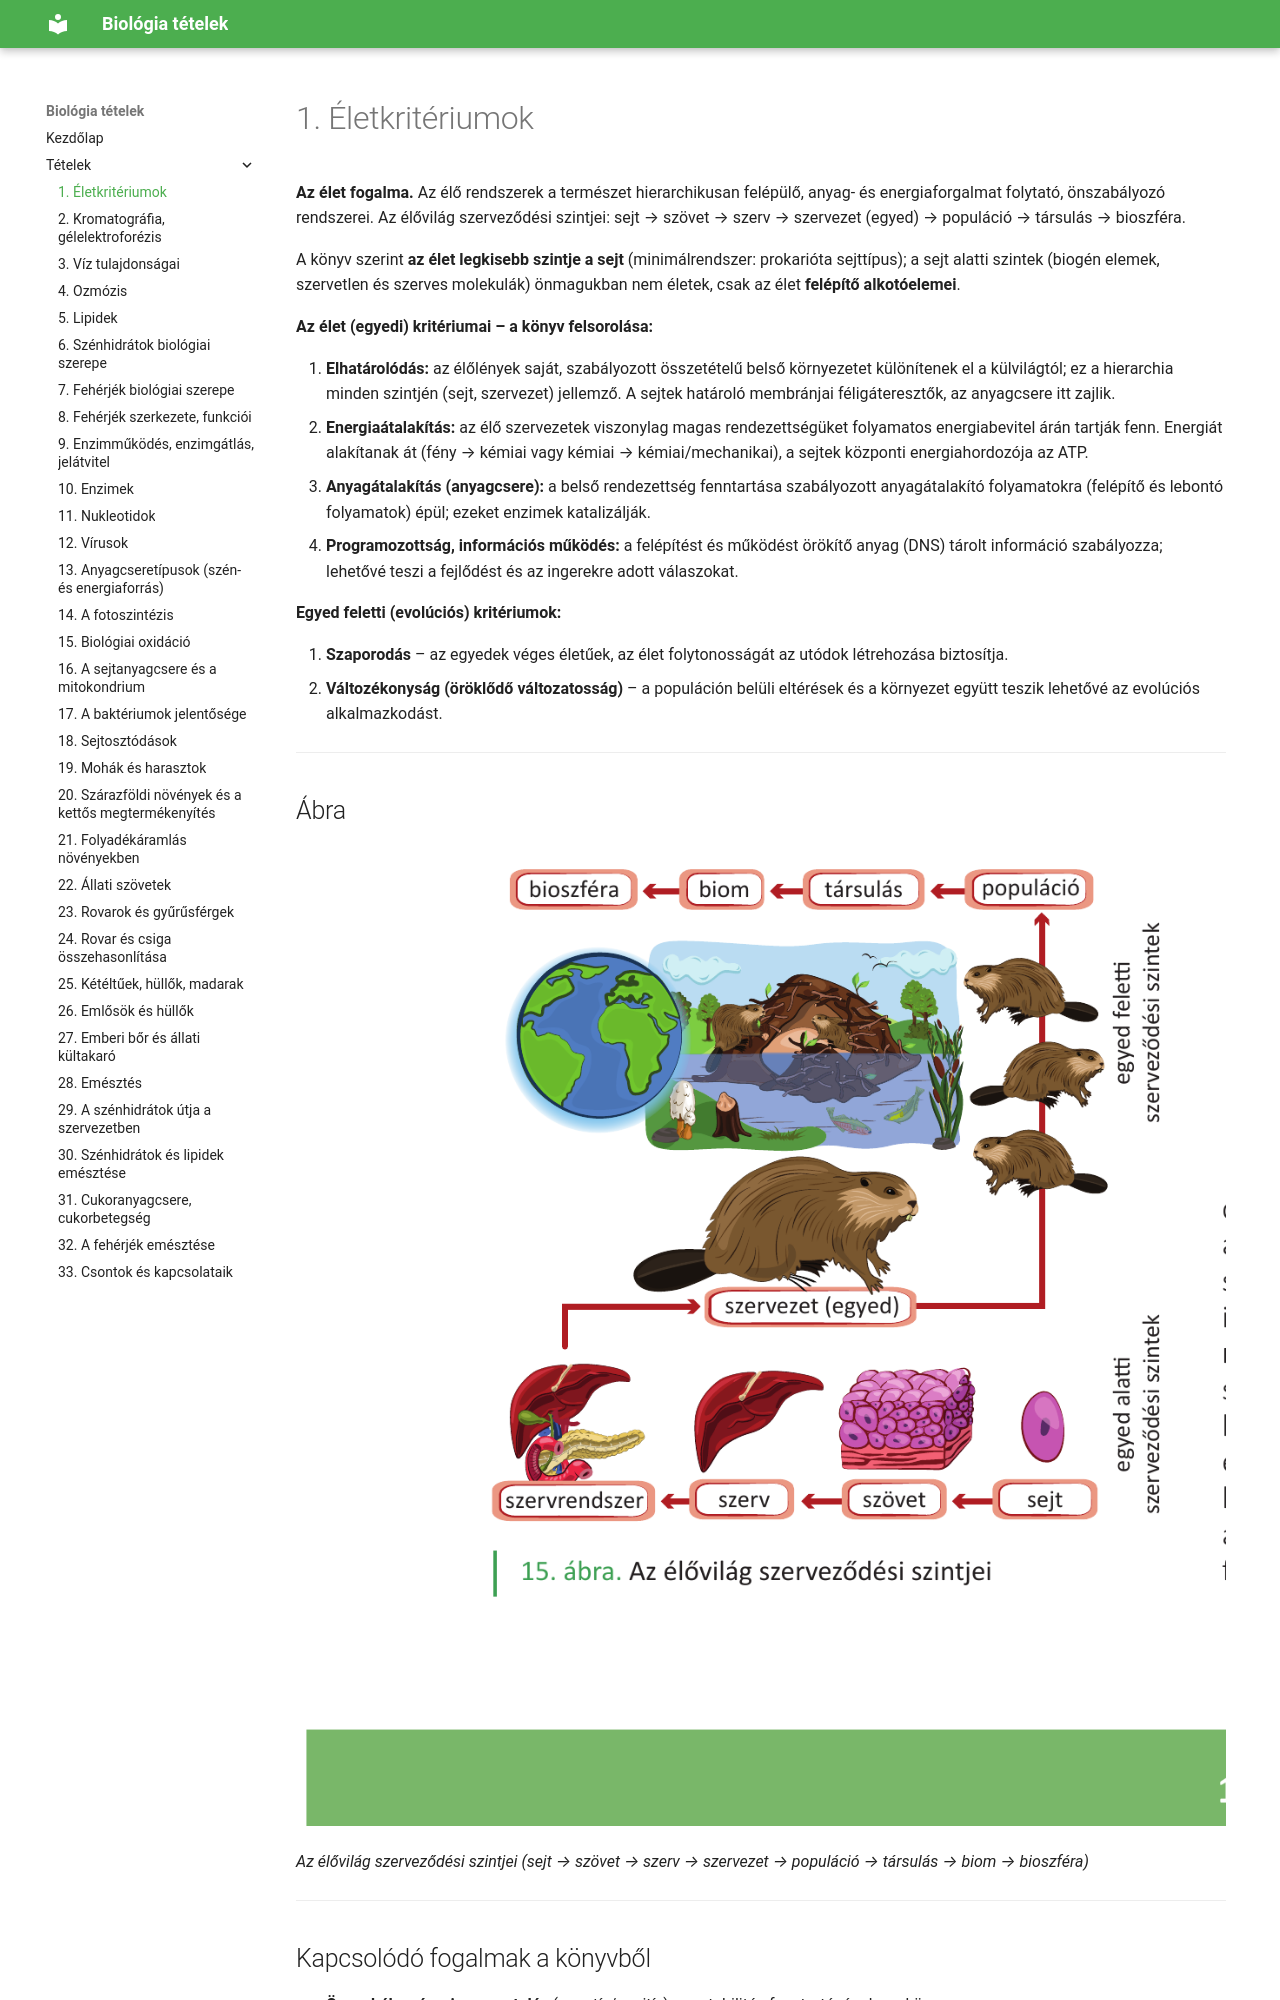

repository: ERGO-NET/bio-erettsegi-vazlatok · page: 01-eletkriteriumok/index.html · generator: mkdocs

# 1. Életkritériumok

**Az élet fogalma.** Az élő rendszerek a természet hierarchikusan felépülő, anyag- és energiaforgalmat folytató, önszabályozó rendszerei. Az élővilág szerveződési szintjei: sejt → szövet → szerv → szervezet (egyed) → populáció → társulás → bioszféra.

A könyv szerint **az élet legkisebb szintje a sejt** (minimálrendszer: prokarióta sejttípus); a sejt alatti szintek (biogén elemek, szervetlen és szerves molekulák) önmagukban nem életek, csak az élet **felépítő alkotóelemei**.

**Az élet (egyedi) kritériumai – a könyv felsorolása:**

1. **Elhatárolódás:** az élőlények saját, szabályozott összetételű belső környezetet különítenek el a külvilágtól; ez a hierarchia minden szintjén (sejt, szervezet) jellemző. A sejtek határoló membránjai féligáteresztők, az anyagcsere itt zajlik.
2. **Energiaátalakítás:** az élő szervezetek viszonylag magas rendezettségüket folyamatos energiabevitel árán tartják fenn. Energiát alakítanak át (fény → kémiai vagy kémiai → kémiai/mechanikai), a sejtek központi energiahordozója az ATP.
3. **Anyagátalakítás (anyagcsere):** a belső rendezettség fenntartása szabályozott anyagátalakító folyamatokra (felépítő és lebontó folyamatok) épül; ezeket enzimek katalizálják.
4. **Programozottság, információs működés:** a felépítést és működést örökítő anyag (DNS) tárolt információ szabályozza; lehetővé teszi a fejlődést és az ingerekre adott válaszokat.

**Egyed feletti (evolúciós) kritériumok:**

5. **Szaporodás** – az egyedek véges életűek, az élet folytonosságát az utódok létrehozása biztosítja.
6. **Változékonyság (öröklődő változatosság)** – a populáción belüli eltérések és a környezet együtt teszik lehetővé az evolúciós alkalmazkodást.

---

## Ábra

![Az élővilág szerveződési szintjei](abrak/01-elovilag-szervezodesi-szintjei.png)

*Az élővilág szerveződési szintjei (sejt → szövet → szerv → szervezet → populáció → társulás → biom → bioszféra)*

---
